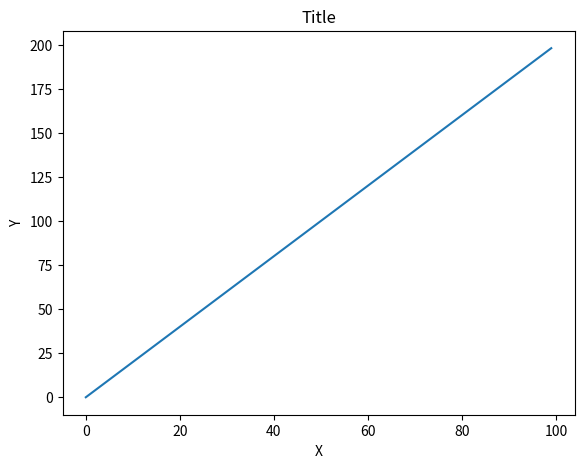
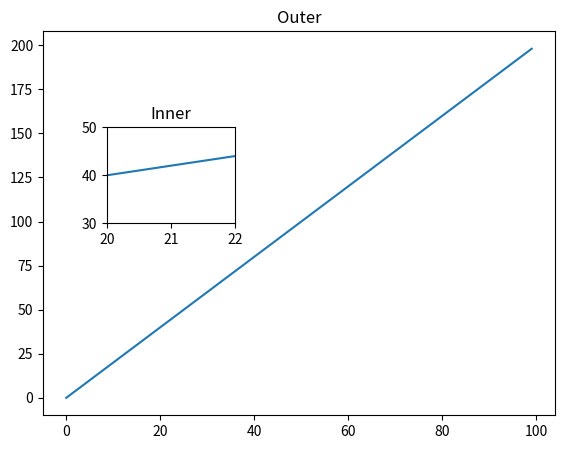
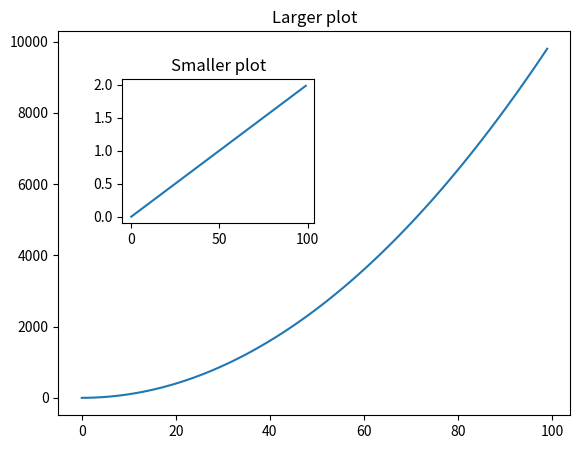
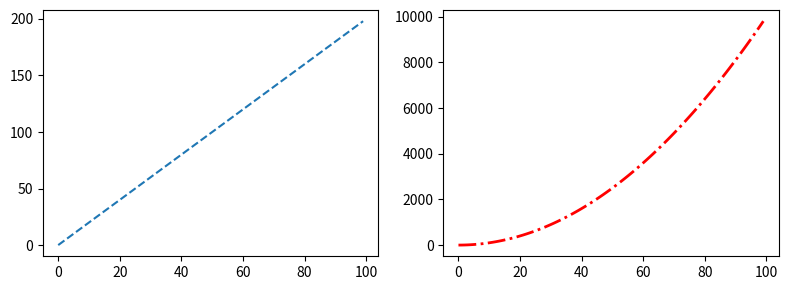

These figures' Python source, in order:
import numpy as np
import matplotlib.pyplot as plt

x = np.arange(0, 100)
y = x * 2
z = x ** 2

fig = plt.figure()
axes = fig.add_axes([0.1, 0.1, 0.8, 0.8])
axes.set_xlabel('X')
axes.set_ylabel('Y')
axes.set_title('Title')
axes.plot(x, y)

fig1 = plt.figure()
ax1 = fig1.add_axes([0.1, 0.1, 0.8, 0.8])
ax1.set_title('Outer')
ax1.plot(x, y)
ax2 = fig1.add_axes([0.2, 0.5, 0.2, 0.2])
ax2.set_title("Inner")
ax2.set_xlim(20,22)
ax2.set_ylim(30,50)

ax2.plot(x, y)

fig2 = plt.figure()
ax3 = fig2.add_axes([0.1, 0.1, 0.8, 0.8])
ax3.set_title('Larger plot')
ax3.plot(x, z)
ax4 = fig2.add_axes([0.2, 0.5, 0.3, 0.3])
ax4.set_title('Smaller plot')
ax4.plot(x, y / 100)

fig3, axes1 = plt.subplots(nrows=1, ncols=2, figsize=(8, 3))
axes1[0].plot(x, y, linestyle='--')
axes1[1].plot(x, z, linewidth=2, linestyle='-.', color='red')

plt.show()
plt.tight_layout()